pico-8 play session: no input (idle), after a click and taps of 🅾, ❎, 🅾+❎, 🅾 in the second before t = 0

[t = 1 s] idle ~1s (no d-pad/buttons)
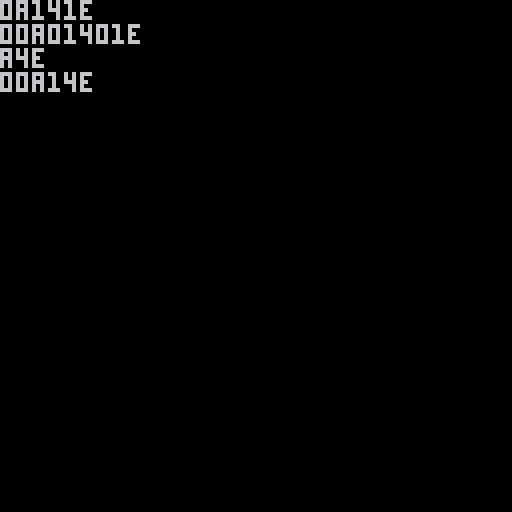

pico-8 cartridge
version 42
__lua__
--dth v0.1
--@shiftalow / bitchunk

--[[
- dth               -- concatenate a table containing numbers into a hexadecimal string.
- @param  table d   -- table with numerical values.
- @param  number n  -- nibble number to round to hexadecimal.
- @return string    -- hexadecimal concatenated string.

- @description
	- the number of supported delimited bits is 4,8,12,16 bits (1~4 nibbles).
	- characters that cannot be converted to numbers are ignored.
  - the result of the api's "tonum('0x'. .v)" of the api.
 - depending on the delimiter, a missing last character will result in a lower digit by the number of missing characters.
]]--

function dth(d,n)
	local b=''
	for i,v in pairs(d) do
		v=sub(tostr(tonum(v),1),3,6)
		i=count(n) and add(n,deli(n,1)) or n or 2
		while v[1]=='0' and #v>i do
			v=sub(v,2)
		end
		b..=sub(v,-i)
	end
	return b
end


----
cls()
?dth(split'10,20,30')
?dth(split'10,20,30',3)
?dth(split'10,20,30',1)
?dth(split'10,20,30',{3,2,1})
--local s='8000f1$'-- $ will be ignored
--
--?'hexadecimal string:\n [ '..s..' ]\n',7
--
--?'★0.5-byte delimiter(1 nibble)',11
--local h=htd(s,1)
--foreach(h,function(v)
--	?v..' ('..tostr(v,1)..')',6
--end)
--
--?'\n★1-byte delimiter(2 nibbles)',11
--local h=htd(s) --args n defaults to 2
--foreach(h,function(v)
--	?v..' ('..tostr(v,1)..')',6
--end)
--
--?'\n★1.5-byte delimiter(3 nibbles)',11
--local h=htd(s,3)
--foreach(h,function(v)
--	?v..' ('..tostr(v,1)..')',6
--end)

-->8
--update history
--[[
**v0.1**
- first release
]]--

-->8
--other version code
--[[
]]--
__gfx__
00000000000000000000000000000000000000000000000000000000000000000000000000000000000000000000000000000000000000000000000000000000
00000000000000000000000000000000000000000000000000000000000000000000000000000000000000000000000000000000000000000000000000000000
00700700000000000000000000000000000000000000000000000000000000000000000000000000000000000000000000000000000000000000000000000000
00077000000000000000000000000000000000000000000000000000000000000000000000000000000000000000000000000000000000000000000000000000
00077000000000000000000000000000000000000000000000000000000000000000000000000000000000000000000000000000000000000000000000000000
00700700000000000000000000000000000000000000000000000000000000000000000000000000000000000000000000000000000000000000000000000000
